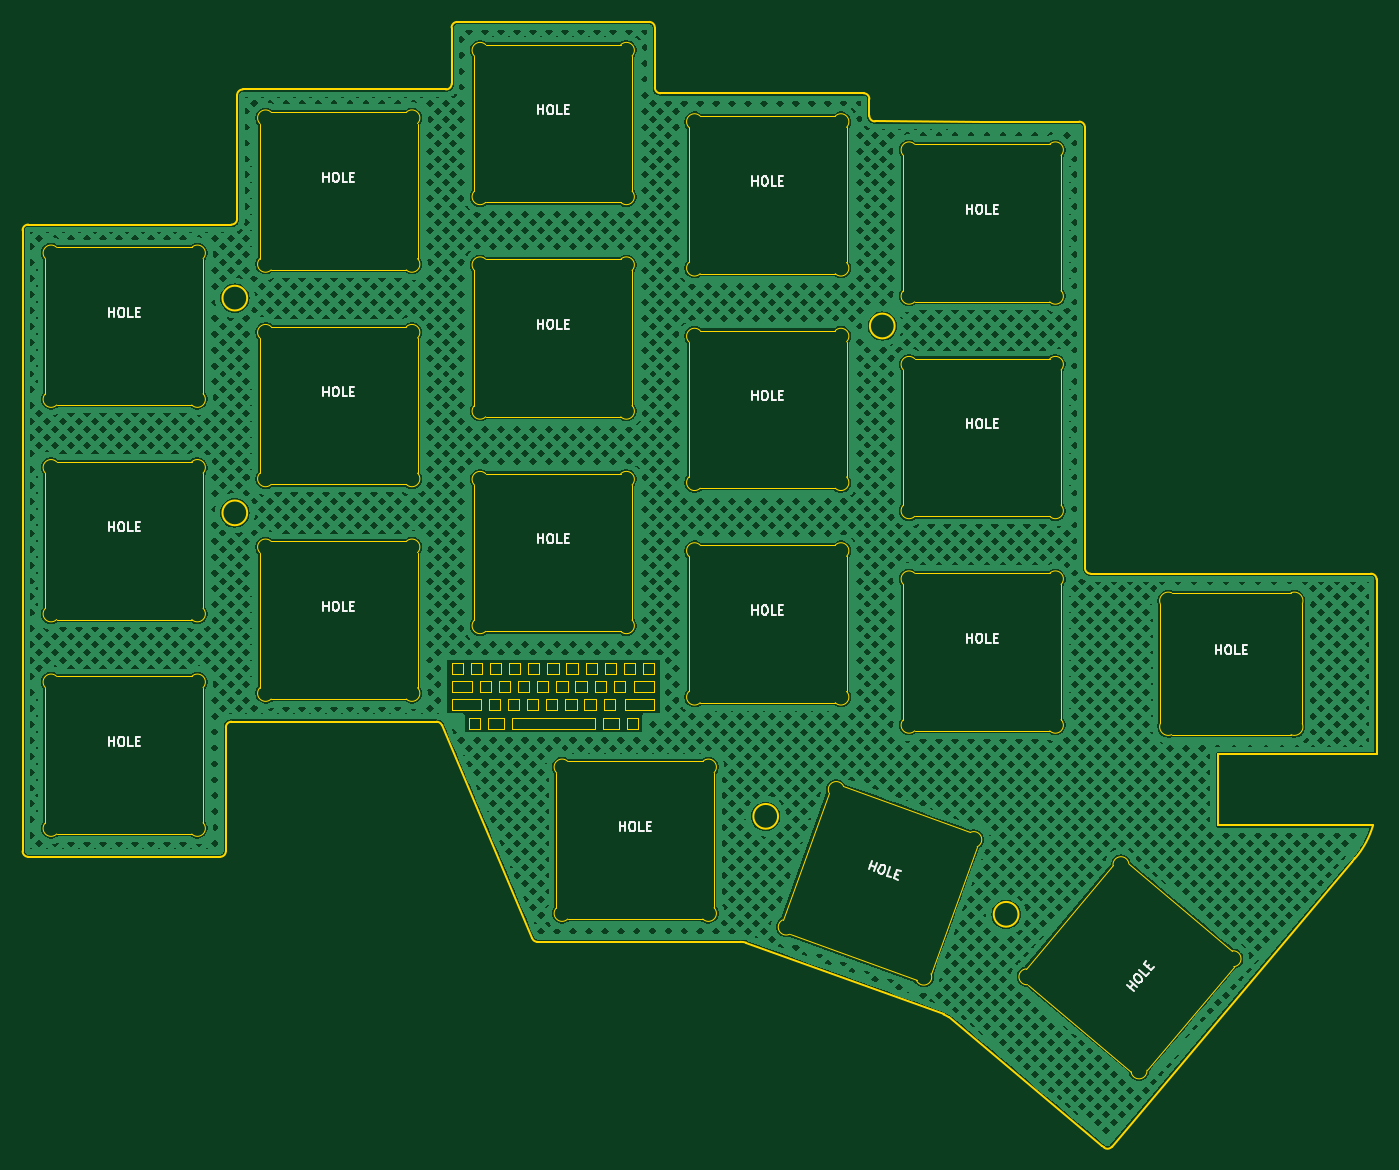
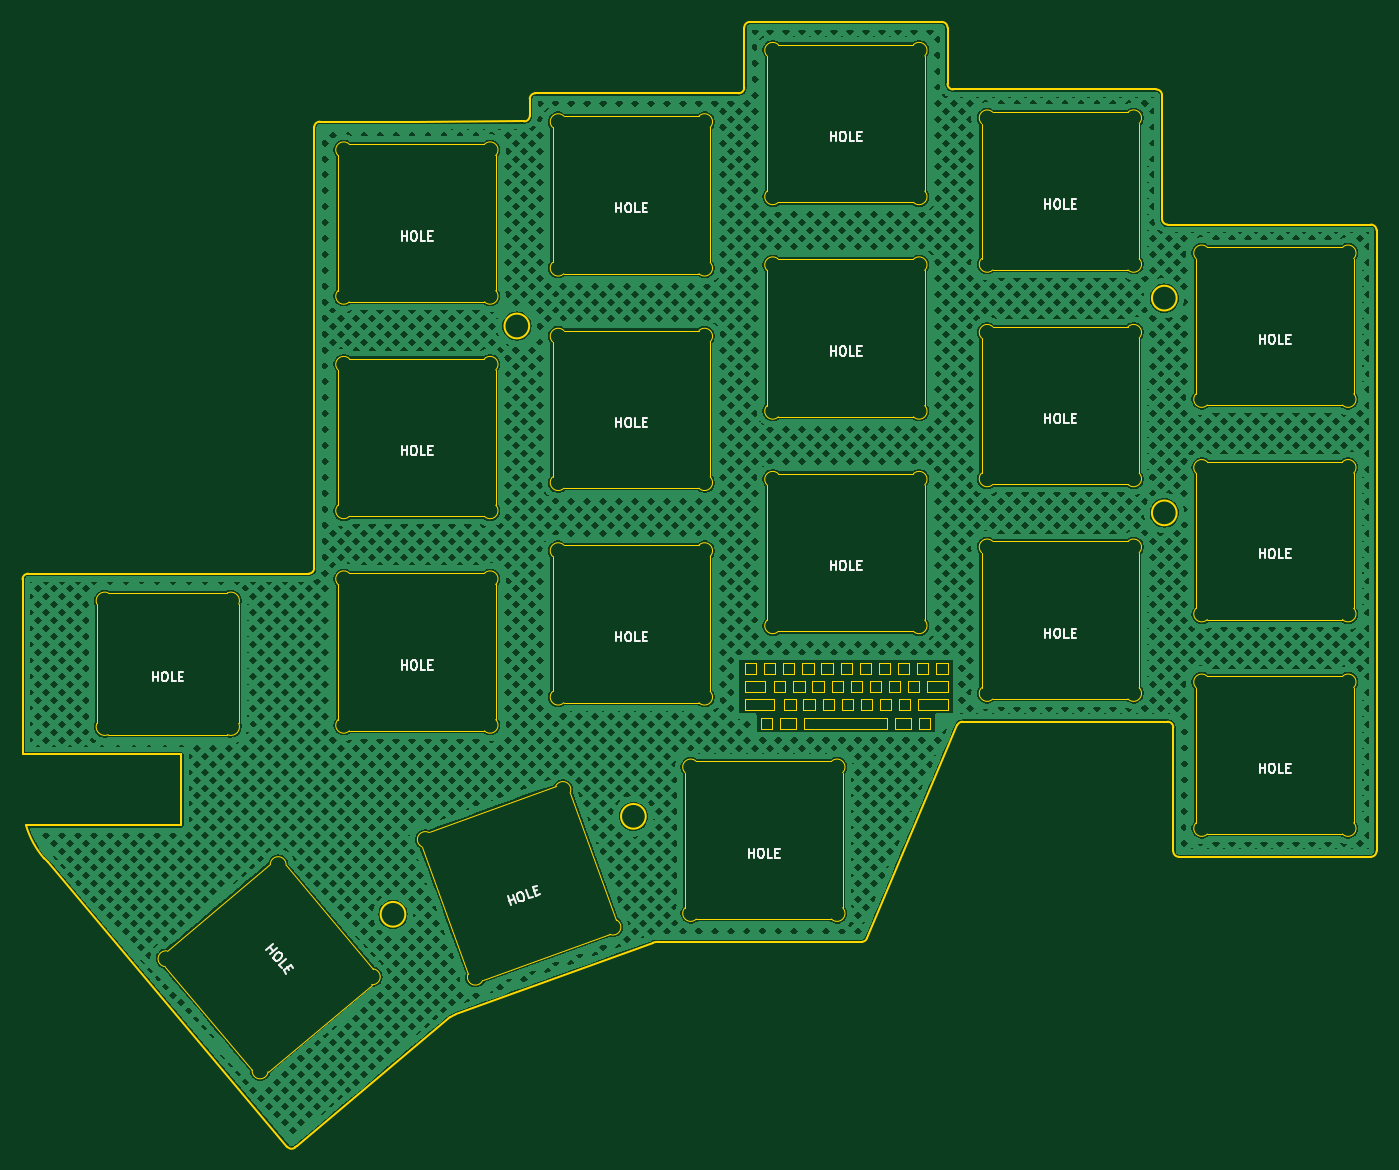
Circuit board: 7 layer files. Board 120.2 x 100.0 mm.
- bottom_copper: UniFi - Plate.GBL (594012 bytes)
- bottom_silk: UniFi - Plate.GBO (24331 bytes)
- bottom_mask: UniFi - Plate.GBS (461 bytes)
- outline: UniFi - Plate.GKO (19047 bytes)
- top_copper: UniFi - Plate.GTL (594012 bytes)
- top_silk: UniFi - Plate.GTO (24331 bytes)
- top_mask: UniFi - Plate.GTS (461 bytes)

=== bottom_copper: UniFi - Plate.GBL (594012 bytes, source omitted) ===
=== bottom_silk: UniFi - Plate.GBO (24331 bytes, source omitted) ===
=== bottom_mask: UniFi - Plate.GBS ===
%TF.GenerationSoftware,KiCad,Pcbnew,7.0.9*%
%TF.CreationDate,2024-05-22T11:54:59+05:30*%
%TF.ProjectId,UniFi - Plate,556e6946-6920-42d2-9050-6c6174652e6b,rev?*%
%TF.SameCoordinates,Original*%
%TF.FileFunction,Soldermask,Bot*%
%TF.FilePolarity,Negative*%
%FSLAX46Y46*%
G04 Gerber Fmt 4.6, Leading zero omitted, Abs format (unit mm)*
G04 Created by KiCad (PCBNEW 7.0.9) date 2024-05-22 11:54:59*
%MOMM*%
%LPD*%
G01*
G04 APERTURE LIST*
G04 APERTURE END LIST*
M02*

=== outline: UniFi - Plate.GKO (19047 bytes, source omitted) ===
=== top_copper: UniFi - Plate.GTL (594012 bytes, source omitted) ===
=== top_silk: UniFi - Plate.GTO (24331 bytes, source omitted) ===
=== top_mask: UniFi - Plate.GTS ===
%TF.GenerationSoftware,KiCad,Pcbnew,7.0.9*%
%TF.CreationDate,2024-05-22T11:54:59+05:30*%
%TF.ProjectId,UniFi - Plate,556e6946-6920-42d2-9050-6c6174652e6b,rev?*%
%TF.SameCoordinates,Original*%
%TF.FileFunction,Soldermask,Top*%
%TF.FilePolarity,Negative*%
%FSLAX46Y46*%
G04 Gerber Fmt 4.6, Leading zero omitted, Abs format (unit mm)*
G04 Created by KiCad (PCBNEW 7.0.9) date 2024-05-22 11:54:59*
%MOMM*%
%LPD*%
G01*
G04 APERTURE LIST*
G04 APERTURE END LIST*
M02*

